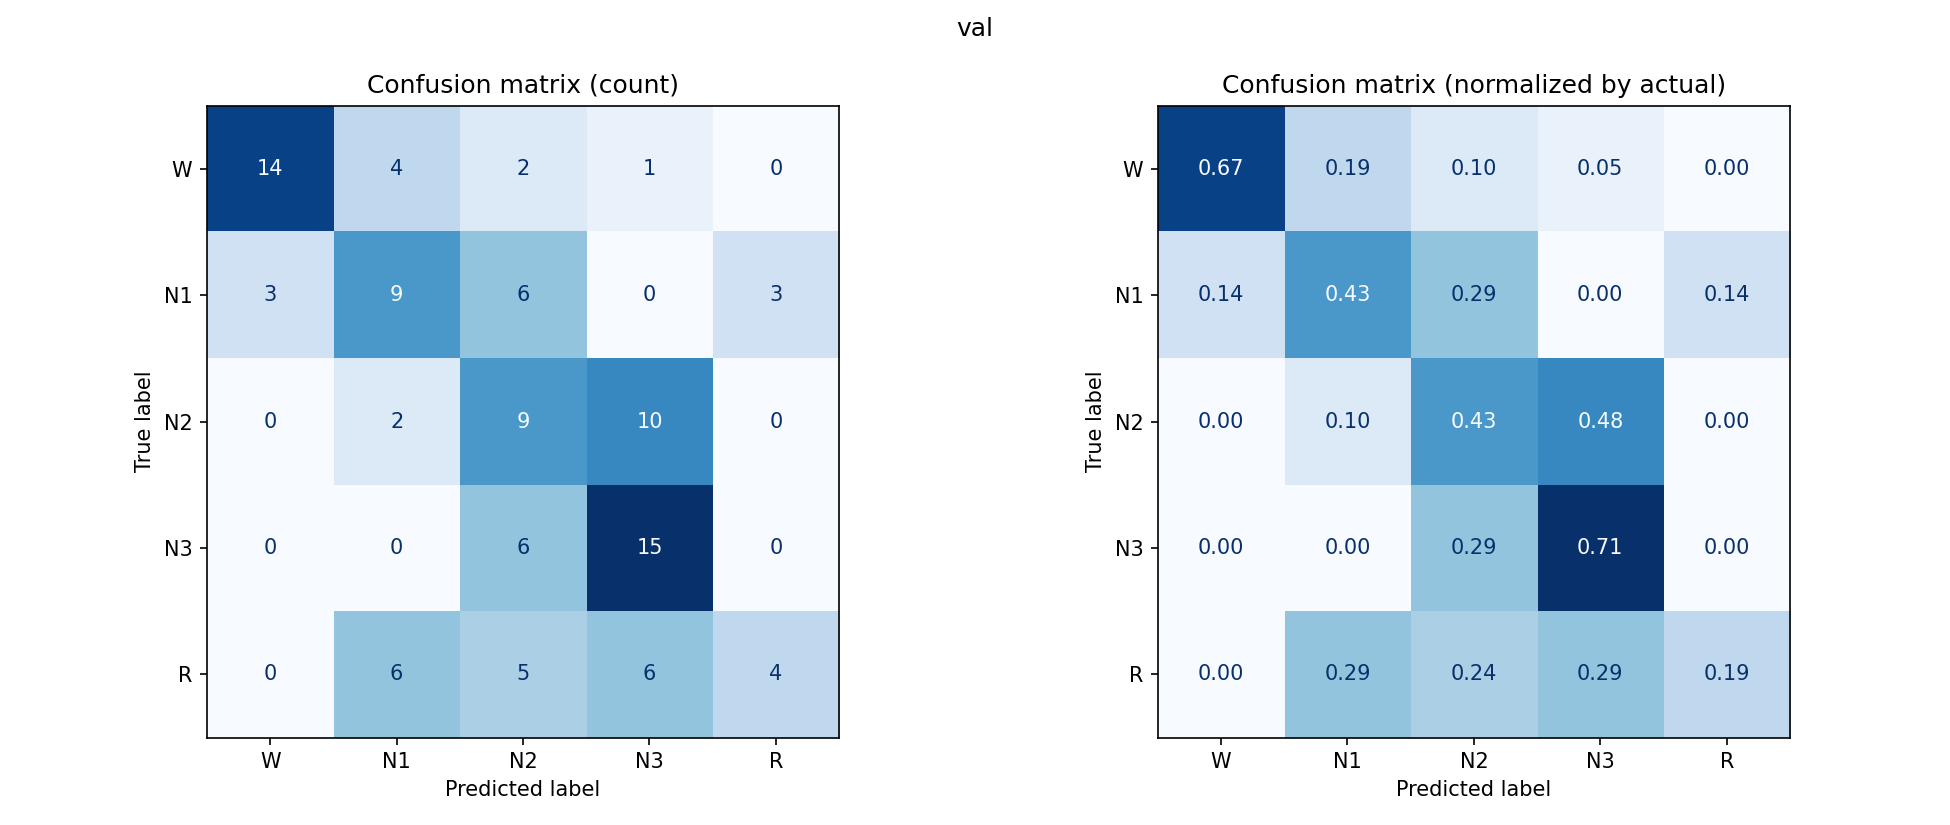

The data file committed next to this chart (first rows):
, W, N1, N2, N3, R
W, 14, 4, 2, 1, 0
N1, 3, 9, 6, 0, 3
N2, 0, 2, 9, 10, 0
N3, 0, 0, 6, 15, 0
R, 0, 6, 5, 6, 4
